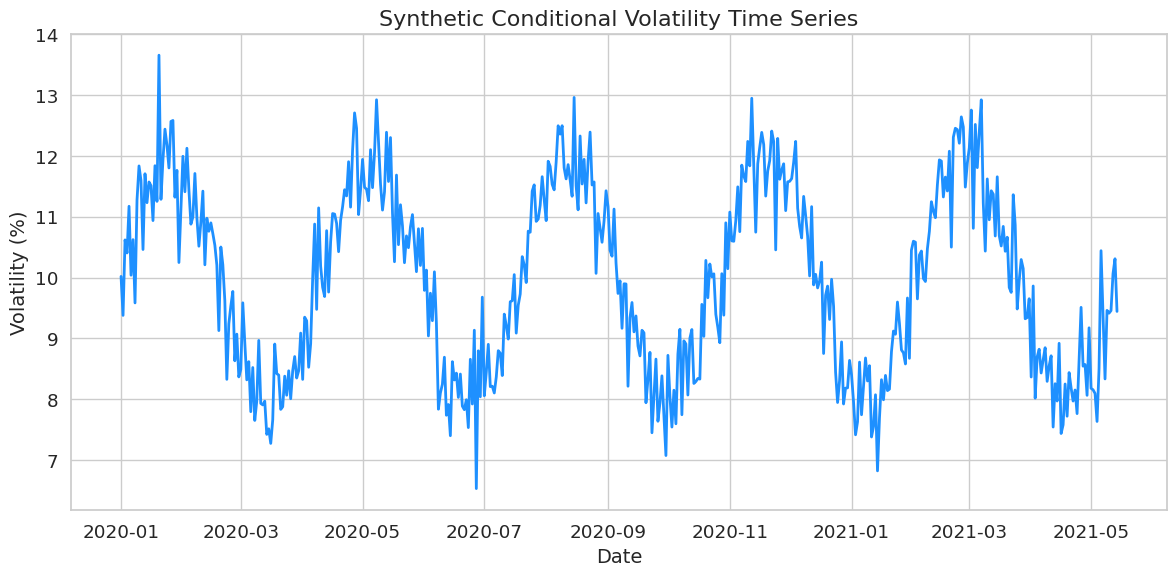

Recreate this plot in Python.
import numpy as np
import pandas as pd
import matplotlib.pyplot as plt
import seaborn as sns

sns.set(style="whitegrid", palette="muted", font_scale=1.2)

# Generate synthetic time series data
dates = pd.date_range(start="2020-01-01", periods=500, freq="D")
# Synthetic conditional volatility: sine wave plus noise
cond_vol = 10 + 2 * np.sin(np.linspace(0, 10 * np.pi, len(dates))) + np.random.normal(scale=0.5, size=len(dates))

df = pd.DataFrame({"Date": dates, "cond_vol": cond_vol})
df.set_index("Date", inplace=True)

plt.figure(figsize=(12, 6))
plt.plot(df.index, df["cond_vol"], color="dodgerblue", linewidth=2)
plt.title("Synthetic Conditional Volatility Time Series", fontsize=16)
plt.xlabel("Date", fontsize=14)
plt.ylabel("Volatility (%)", fontsize=14)
plt.tight_layout()
plt.show()
